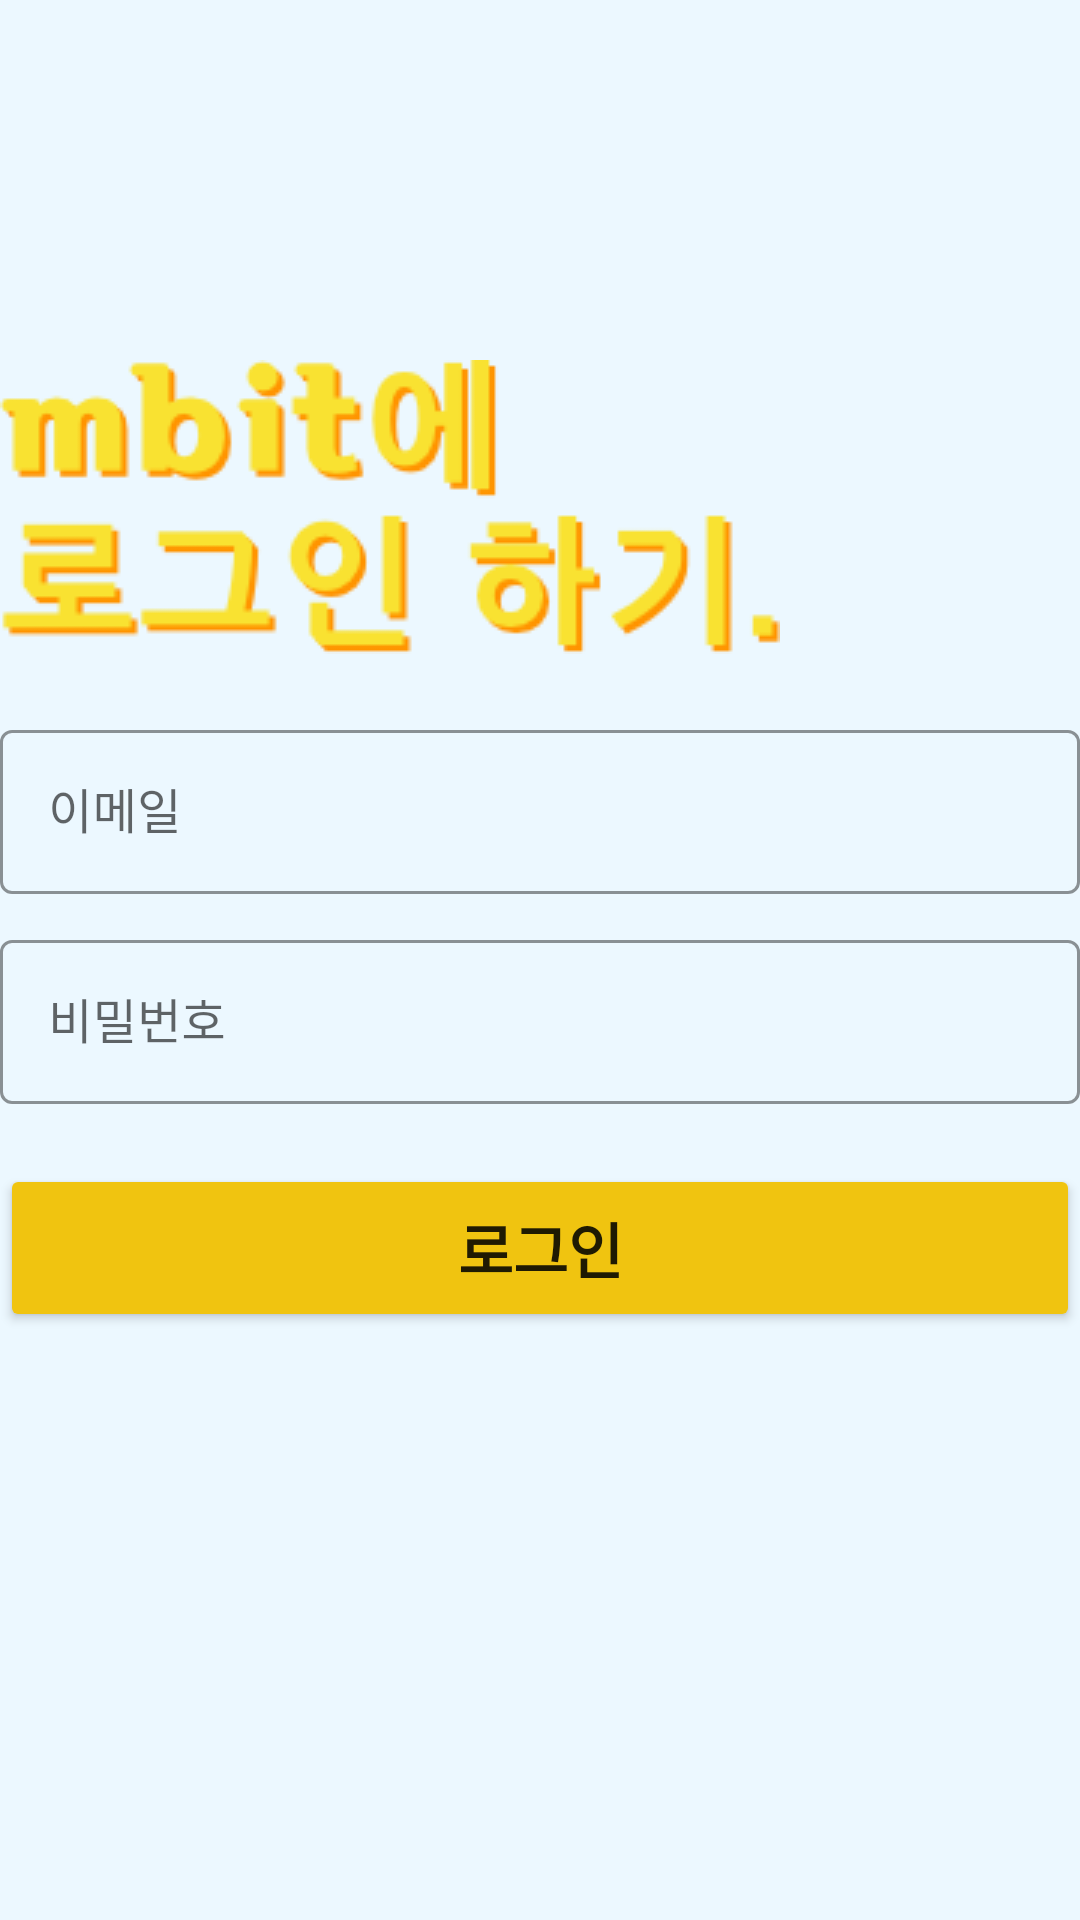

The Android layout XML behind this screen, and the referenced resources:
<!-- AndroidManifest.xml: application theme Theme.Mbit -->
<!-- res/layout/activity_sign_in.xml -->
<?xml version="1.0" encoding="utf-8"?>
<LinearLayout xmlns:android="http://schemas.android.com/apk/res/android"
    xmlns:app="http://schemas.android.com/apk/res-auto"
    xmlns:tools="http://schemas.android.com/tools"
    android:layout_width="match_parent"
    android:layout_height="match_parent"
    android:background="#ECF8FF"
    android:orientation="vertical"
    tools:context=".SignInActivity">

    <LinearLayout
        android:layout_width="360sp"
        android:layout_height="wrap_content"
        android:layout_gravity="center"
        android:layout_marginTop="120dp"
        android:layout_marginBottom="20dp"
        android:orientation="vertical">

        <ImageView
            android:id="@+id/imageView3"
            android:layout_width="wrap_content"
            android:layout_height="wrap_content"
            app:srcCompat="@drawable/login" />
    </LinearLayout>

    <LinearLayout
        android:layout_width="match_parent"
        android:layout_height="wrap_content"
        android:orientation="vertical">

        <com.google.android.material.textfield.TextInputLayout
            android:id="@+id/lay_Signin_Email"
            style="@style/Widget.MaterialComponents.TextInputLayout.OutlinedBox"
            android:layout_width="360sp"
            android:layout_height="60sp"
            android:layout_gravity="center"
            android:layout_marginLeft="40dp"
            android:layout_marginRight="40dp"
            android:layout_marginBottom="10dp"
            android:hint="이메일"
            app:boxStrokeColor="#F0C410"
            app:hintTextColor="#7C7C7C"
            app:layout_constraintBottom_toBottomOf="parent"
            app:layout_constraintLeft_toLeftOf="parent"
            app:layout_constraintRight_toRightOf="parent"
            app:layout_constraintTop_toTopOf="parent"
            app:layout_constraintVertical_bias="0.35">

            <com.google.android.material.textfield.TextInputEditText
                android:id="@+id/ed_Signin_Email"
                android:layout_width="match_parent"
                android:layout_height="wrap_content"
                android:singleLine="true"
                android:textCursorDrawable="@drawable/cursor" />

        </com.google.android.material.textfield.TextInputLayout>

        <com.google.android.material.textfield.TextInputLayout
            android:id="@+id/lay_Signin_PW"
            style="@style/Widget.MaterialComponents.TextInputLayout.OutlinedBox"
            android:layout_width="360sp"
            android:layout_height="60sp"
            android:layout_gravity="center"
            android:layout_marginLeft="40dp"
            android:layout_marginRight="40dp"
            android:hint="비밀번호"
            app:boxStrokeColor="#F0C410"
            app:hintTextColor="#7C7C7C"
            app:layout_constraintBottom_toBottomOf="parent"
            app:layout_constraintLeft_toLeftOf="parent"
            app:layout_constraintRight_toRightOf="parent"
            app:layout_constraintTop_toTopOf="parent"
            app:layout_constraintVertical_bias="0.50">

            <com.google.android.material.textfield.TextInputEditText
                android:id="@+id/ed_Signin_PW"
                android:layout_width="match_parent"
                android:layout_height="wrap_content"
                android:inputType="textPassword"
                android:textCursorDrawable="@drawable/cursor" />
        </com.google.android.material.textfield.TextInputLayout>

    </LinearLayout>

    <LinearLayout
        android:layout_width="match_parent"
        android:layout_height="wrap_content"
        android:layout_marginTop="20dp"
        android:orientation="vertical">

        <Button
            android:id="@+id/btn_Signin_OK"
            android:layout_width="360sp"
            android:layout_height="56dp"
            android:layout_gravity="center"
            android:backgroundTint="#F0C410"
            android:text="로그인"
            android:textAllCaps="false"
            android:textSize="20sp"
            android:textStyle="bold" />

    </LinearLayout>

    <LinearLayout
        android:layout_width="360sp"
        android:layout_height="wrap_content"
        android:layout_gravity="center"
        android:orientation="horizontal"/>

</LinearLayout>
<!-- resources referenced by this layout -->
<resources>
  <!-- drawable cursor (drawable) -->
  <?xml version="1.0" encoding="utf-8"?>
  <shape
      xmlns:android="http://schemas.android.com/apk/res/android"
      android:shape="rectangle">
      <solid android:color="#F0C410" />
      <size android:width="1.5dp" />
  </shape>
  <!-- drawable login: png bitmap (drawable, 12208 bytes) -->
  <style name="Theme.Mbit" parent="Theme.MaterialComponents.DayNight.NoActionBar">
          
          <item name="colorPrimary">@color/purple_500</item>
          <item name="colorPrimaryVariant">@color/black</item>
          <item name="colorOnPrimary">@color/white</item>
          
          <item name="colorSecondary">@color/teal_200</item>
          <item name="colorSecondaryVariant">@color/teal_700</item>
          <item name="colorOnSecondary">@color/black</item>
          
          <item name="android:statusBarColor" tools:targetApi="l">?attr/colorPrimaryVariant</item>
          
      </style>
  <!-- not gathered from this repository: default colours our renderer supplied (Android Studio template values) -->
  <color name="purple_500">#FF6200EE</color>
  <color name="teal_200">#FF03DAC5</color>
  <color name="teal_700">#FF018786</color>
  <color name="black">#FF000000</color>
  <color name="white">#FFFFFFFF</color>
</resources>
